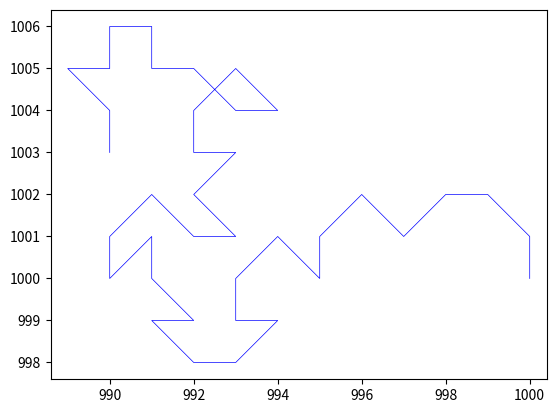

Recreate this plot in Python.
import numpy as np
import matplotlib.pyplot as plt
import time as ti

class Draw():
    def __init__(self, n, d): #d is dimention, x y.
        self.ss = [-1, 0, 1]
     
        self.edgeX = []
        self.edgeY = []
        self.lastX = int(d/2)
        self.lastY = int(d/2)
        
        self.usedPoints = [[]]*d # [x][y]
        self.d = d
        self.infloop = 0
        
        self.chk = 1 #loop når denne er 1
        self.curPos = (d/2,d/2)
        self.nextPos = (4,4)
     
    
    def __next__(self):
        
        self.chk = 1 
       
        #while(self.chk): 
        a = np.random.choice(self.ss, 2)     
        self.nextPos = self.curPos + a 
        
        while((a[0] == 0 and a[1] == 0) 
              or (self.nextPos[0] >= d or self.nextPos[1] >= d) 
              or (self.nextPos[0] <= 0 or self.nextPos[1] <= 0) 
              or (self.lastX == int(a[0]) and self.lastY == int(a[1])) 
              or self.isStuck(int(self.nextPos[0]-1),self.nextPos[1])
              ):
           
            a = np.random.choice(self.ss, 2)   
            self.nextPos = self.curPos + a 
            
        self.chk = self.checkEdges(tuple(self.nextPos), self.curPos)
        
        
        # if (self.isStuck(int(self.nextPos[0]-1),self.nextPos[1])):
        #     return 1
        
       
        if(self.chk == 0):
            self.edgeX = np.append(self.edgeX, int(self.curPos[0]))   
            self.edgeY = np.append(self.edgeY, int(self.curPos[1]))  
            self.lastX = int(a[0])
            self.lastY = int(a[1])
            self.curPos = self.nextPos
        
        return 0
       
        
            

   
    
    def getEdgeX(self):   
        return self.edgeX
    
    def getEdgeY(self):
        return self.edgeY
    
    def diagCheck(self, a, ay, b, by, pp, np):
        if(ay in self.usedPoints[a] and by in self.usedPoints[b]):
            
            if((pp == (np[0] - 1, np[1]-1))  #c4
               or (pp == (np[0]+1, np[1]+1)) #c2
               or (pp == (np[0]-1, np[1]+1)) #c3
               or (pp == (np[0]+1, np[1]-1)) #c1
               ):
                #print("stopped cross")
                return 1         
        return 0
    
    def isStuck(self, x, y):
        
        ################################################### middle    
        
        if(x > 1 and x < self.d-1 and y > 1 and y < self.d-1):
            if(y+1 in self.usedPoints[x-1] and y+1 in self.usedPoints[x] and y+1 in self.usedPoints[x+1]): #top
                if(y in self.usedPoints[x-1] and y in self.usedPoints[x+1]): #mid
                    if(y-1 in self.usedPoints[x-1] and y-1 in self.usedPoints[x] and y-1 in self.usedPoints[x+1]): #bot
                        print("stuck in middle")
                        return 1
                    
        ###################################################
            
        ################################################### endlim    
        
        if(x == self.d-1 and y == self.d-1): #one
            if(y-1 in self.usedPoints[x] and y-1 in self.usedPoints[x-1]): #bot
                if(y in self.usedPoints[x-1]): #mid
                    print("stuck in endlim one")
                    return 1
                
        if(x == self.d-1 and y < self.d-1 and y > 1): #two
            if(y+1 in self.usedPoints[x] and y+1 in self.usedPoints[x-1]): #top
                if(y in self.usedPoints[x-1]): #mid
                    if(y-1 in self.usedPoints[x] and y-1 in self.usedPoints[x-1]): #bot
                        print("stuck in endlim two")
                        return 1
                
        if(x == self.d - 1 and y == 1): #three
            if(y+1 in self.usedPoints[x] and y+1 in self.usedPoints[x-1]): #top
                if(y in self.usedPoints[x-1]): #mid    
                    print("stuck in endlim three")
                    return 1       
                
         ###################################################
         
         ################################################### startlim 
               
        if(x == 1 and y == 1): #one
            if(y+1 in self.usedPoints[x] and y+1 in self.usedPoints[x+1]): #top
                if(y in self.usedPoints[x+1]): #mid
                    print("stuck in startlim one")
                    return 1
        
        if(x == 1 and y > 1 and y < self.d-1): #two
            if(y+1 in self.usedPoints[x] and y+1 in self.usedPoints[x+1]): #top
                if(y in self.usedPoints[x+1]): #mid
                    if(y-1 in self.usedPoints[x] and y-1 in self.usedPoints[x+1]): #bot
                        print("stuck in startlim two")
                        return 1
                
        if(x == 1 and y == self.d - 1): #three
            if(y in self.usedPoints[x+1]): #mid
                if(y-1 in self.usedPoints[x] and y-1 in self.usedPoints[x+1]): #bot
                    print("stuck in startlim three")
                    return 1
                
        
            
        ######################################################
        
        ###################################################### ylim
        
        if((x > 1 and x < self.d-1) and y == self.d-1): #max
            if(y in self.usedPoints[x-1] and y in self.usedPoints[x+1]): #mid
                if(y-1 in self.usedPoints[x-1] and y-1 in self.usedPoints[x] and y-1 in self.usedPoints[x+1]): #bot
                    print("stuck in ylim max")
                    return 1
                
        if((x > 1 and x < self.d-1) and y == 1): #min
            if(y in self.usedPoints[x-1] and y in self.usedPoints[x+1]): #mid
                if(y+1 in self.usedPoints[x-1] and y+1 in self.usedPoints[x] and y+1 in self.usedPoints[x+1]): #top
                    print("stuck in ylim min")
                    return 1
                
        ######################################################     
        
            
        # print("returnning 0")
        return 0
                        
    
    def getSizeX(self):
        return(len(self.edgeX))
    
    def addPoint(self, x, y, pp): #pp = prev point
        l = 0 #left
        r = 0 #right
        t = 0 #top
        b = 0 #bot
    
        if(y in self.usedPoints[x]): #is spot empty
            return 1

        ###########################################
                   #  diagChecks  # 
        ###########################################
        if(x > 0):
            if(y > 0):
                if(self.diagCheck(x-1, y, x, y-1, pp, (x, y))): #c4
                    return 1
            
            if(y < self.d):
                if(self.diagCheck(x-1, y, x, y+1, pp, (x, y))): #c3
                    return 1
        
        # if(x < self.d):
        #     if(y > 0):
        #         if(self.diagCheck(x, y-1, x+1, y, pp, (x, y))): #c1
        #             return 1
            
        #     if(y < self.d):
        #         if(self.diagCheck(x+1, y, x, y+1, pp, (x, y))): #c2
        #             return 1
        #############################################  
            
        self.usedPoints[x] = np.append(self.usedPoints[x], y)
        return 0
       
        
        
    
    def checkEdges(self, newP, curP):       
        return self.addPoint(int(newP[0]-1), int(newP[1]), tuple(curP))
    
        
            

#######################################


n = 1000
d = n*2
max_i = n*10
i = 0
start = ti.time_ns()

art = Draw(n, d)
# for i in range(n):
#     print(i)
    
while(art.getSizeX() < n and i < max_i):
    next(art)
    i+=1
    
    
    
end = ti.time_ns()
dif = (end-start)*(10**-9)
print("time used for n = %d was %.3f sec" % (n, dif))



x = art.getEdgeX()
y = art.getEdgeY()

print("size of x = %d, size of y = %d" % (len(x), len(y)))


    

plt.figure(dpi=1200) 
plt.axis("equal")
plt.plot(x, y, "b-",linewidth=0.5)
plt.show()

############################################
        

       # if(y in self.usedPoints[x]): #is spot empty
       #      return 1

        
       #  if(x>0):
       #      if(y > 0):
       #          if(y in self.usedPoints[x-1] 
       #             and y-1 in self.usedPoints[x] 
       #             and y-1 in self.usedPoints[x-1] 
       #             and pp == pp4
       #             ): return 1 # c4
              
       #      if(y < self.d):
       #          if(y in self.usedPoints[x-1] 
       #             and y+1 in self.usedPoints[x] 
       #             and y+1 in self.usedPoints[x-1] 
       #             and pp == pp3
       #             ): return 1 # c3
                
            
       #      if(y in self.usedPoints[x-1]):
       #          l = 1
        
                
       #  if(x<self.d):
            
       #      if(y < self.d):
       #          if(y in self.usedPoints[x+1] 
       #             and y+1 in self.usedPoints[x] 
       #             and y+1 in self.usedPoints[x+1] 
       #             and pp == pp2
       #             ): return 1 # c2
                
       #      if(y > 0):
       #          if(y in self.usedPoints[x+1] 
       #             and y-1 in self.usedPoints[x] 
       #             and y-1 in self.usedPoints[x+1] 
       #             and pp == pp1
       #             ): return 1 # c1
                
                
       
       #  if(x < self.d):
       #      if(y in self.usedPoints[x+1]):
       #          r = 1      
                
       #  if(y < self.d):
       #      if(y+1 in self.usedPoints[x]):
       #          t = 1
        
       #  if(y > 0):
       #      if(y-1 in self.usedPoints[x]):
       #          b = 1
        
            
        
        
       #  if(l and r and t and b):
       #      return 1